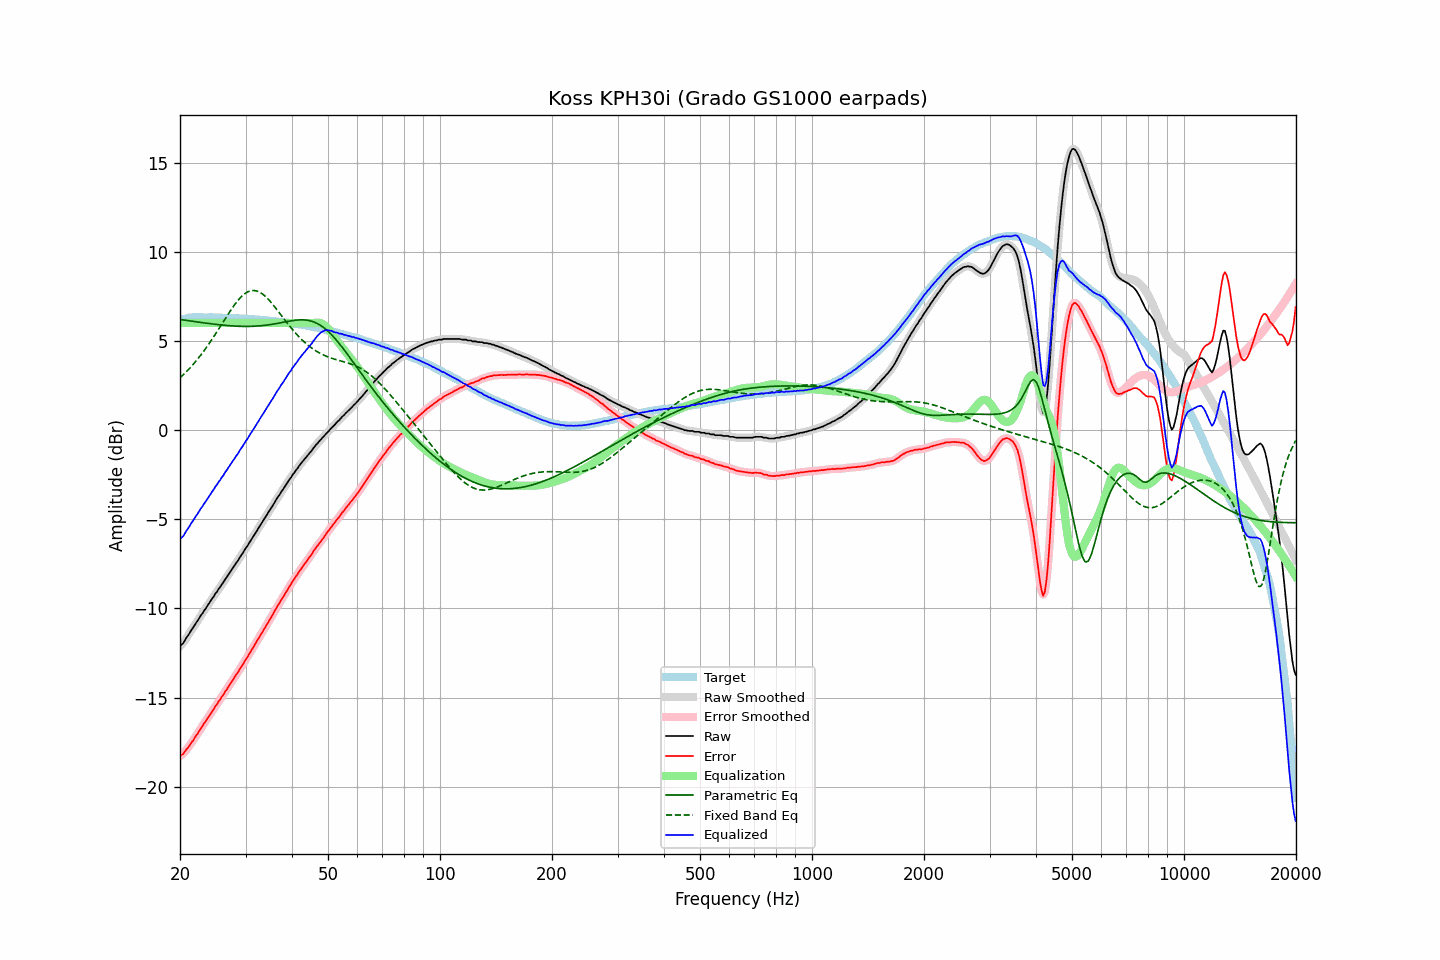

The file beside this chart, header and first rows:
frequency, raw, error, smoothed, error_smoothed, equalization, parametric_eq, fixed_band_eq, equalized_raw, equalized_smoothed, target
20.00, -12.11, -18.26, -12.12, -18.27, 6.00, 6.20, 2.93, -6.11, -6.12, 6.16
20.20, -12.02, -18.20, -12.02, -18.21, 6.00, 6.19, 3.01, -6.02, -6.02, 6.19
20.40, -11.95, -18.16, -11.92, -18.13, 6.00, 6.18, 3.10, -5.95, -5.92, 6.21
20.61, -11.80, -18.03, -11.80, -18.04, 6.00, 6.16, 3.19, -5.80, -5.80, 6.23
20.81, -11.64, -17.90, -11.66, -17.93, 6.00, 6.15, 3.27, -5.64, -5.66, 6.26
21.02, -11.52, -17.81, -11.51, -17.79, 6.00, 6.14, 3.37, -5.52, -5.51, 6.29
21.23, -11.38, -17.68, -11.37, -17.67, 6.00, 6.12, 3.46, -5.38, -5.37, 6.30
21.44, -11.22, -17.53, -11.23, -17.55, 6.00, 6.11, 3.56, -5.22, -5.23, 6.31
21.66, -11.10, -17.42, -11.09, -17.41, 6.00, 6.10, 3.66, -5.10, -5.09, 6.32
21.87, -10.96, -17.28, -10.95, -17.28, 6.00, 6.09, 3.77, -4.96, -4.95, 6.32
22.09, -10.81, -17.14, -10.82, -17.15, 6.00, 6.07, 3.88, -4.81, -4.82, 6.33
22.31, -10.69, -17.02, -10.67, -17.00, 6.00, 6.06, 3.99, -4.69, -4.67, 6.33
22.54, -10.54, -16.87, -10.54, -16.87, 6.00, 6.05, 4.10, -4.54, -4.54, 6.33
22.76, -10.39, -16.72, -10.40, -16.73, 6.00, 6.04, 4.22, -4.39, -4.40, 6.33
22.99, -10.28, -16.60, -10.26, -16.58, 6.00, 6.02, 4.33, -4.28, -4.26, 6.32
23.22, -10.12, -16.44, -10.13, -16.45, 6.00, 6.01, 4.46, -4.12, -4.13, 6.32
23.45, -10.01, -16.32, -10.00, -16.31, 6.00, 6.00, 4.58, -4.01, -4.00, 6.32
23.69, -9.86, -16.18, -9.86, -16.18, 6.00, 5.99, 4.71, -3.86, -3.86, 6.32
23.92, -9.73, -16.04, -9.73, -16.04, 6.00, 5.98, 4.84, -3.73, -3.73, 6.31
24.16, -9.59, -15.91, -9.59, -15.91, 6.00, 5.96, 4.97, -3.59, -3.59, 6.32
24.40, -9.45, -15.77, -9.45, -15.77, 6.00, 5.95, 5.10, -3.45, -3.45, 6.32
24.65, -9.33, -15.64, -9.32, -15.63, 6.00, 5.94, 5.24, -3.33, -3.32, 6.31
24.89, -9.17, -15.48, -9.18, -15.49, 6.00, 5.93, 5.38, -3.17, -3.18, 6.31
25.14, -9.07, -15.38, -9.05, -15.36, 6.00, 5.92, 5.52, -3.07, -3.05, 6.31
25.39, -8.91, -15.22, -8.92, -15.23, 6.00, 5.91, 5.66, -2.91, -2.92, 6.31
25.65, -8.80, -15.11, -8.79, -15.10, 6.00, 5.90, 5.80, -2.80, -2.79, 6.31
25.91, -8.65, -14.95, -8.66, -14.96, 6.00, 5.89, 5.94, -2.65, -2.66, 6.30
26.16, -8.54, -14.83, -8.53, -14.82, 6.00, 5.88, 6.09, -2.54, -2.53, 6.30
26.43, -8.38, -14.68, -8.39, -14.68, 6.00, 5.87, 6.23, -2.38, -2.39, 6.29
26.69, -8.26, -14.55, -8.25, -14.55, 6.00, 5.87, 6.37, -2.26, -2.25, 6.29
26.96, -8.12, -14.41, -8.12, -14.41, 6.00, 5.86, 6.51, -2.12, -2.12, 6.29
27.23, -7.98, -14.27, -7.98, -14.27, 6.00, 5.85, 6.65, -1.98, -1.98, 6.29
27.50, -7.85, -14.14, -7.85, -14.13, 6.00, 5.85, 6.78, -1.85, -1.85, 6.29
27.77, -7.71, -13.98, -7.71, -13.99, 6.00, 5.84, 6.91, -1.71, -1.71, 6.28
28.05, -7.59, -13.86, -7.58, -13.86, 6.00, 5.83, 7.04, -1.59, -1.58, 6.28
28.33, -7.44, -13.70, -7.45, -13.72, 6.00, 5.83, 7.15, -1.44, -1.45, 6.27
28.62, -7.33, -13.59, -7.31, -13.57, 6.00, 5.83, 7.27, -1.33, -1.31, 6.26
28.90, -7.17, -13.43, -7.17, -13.43, 6.00, 5.82, 7.37, -1.17, -1.17, 6.26
29.19, -7.03, -13.28, -7.04, -13.29, 6.00, 5.82, 7.47, -1.03, -1.04, 6.25
29.48, -6.91, -13.17, -6.89, -13.14, 6.00, 5.82, 7.55, -0.91, -0.89, 6.26
29.78, -6.75, -13.00, -6.76, -13.01, 6.00, 5.82, 7.63, -0.75, -0.76, 6.25
30.08, -6.61, -12.86, -6.62, -12.86, 6.00, 5.82, 7.69, -0.61, -0.62, 6.25
30.38, -6.49, -12.72, -6.47, -12.71, 6.00, 5.82, 7.75, -0.49, -0.47, 6.23
30.68, -6.33, -12.56, -6.33, -12.56, 6.00, 5.82, 7.78, -0.33, -0.33, 6.23
30.99, -6.19, -12.41, -6.19, -12.42, 6.00, 5.82, 7.81, -0.19, -0.19, 6.22
31.30, -6.05, -12.27, -6.05, -12.27, 6.00, 5.82, 7.83, -0.05, -0.05, 6.22
31.61, -5.91, -12.12, -5.90, -12.12, 6.00, 5.83, 7.83, 0.09, 0.10, 6.21
31.93, -5.76, -11.96, -5.76, -11.96, 6.00, 5.83, 7.82, 0.24, 0.24, 6.20
32.24, -5.61, -11.80, -5.61, -11.81, 6.00, 5.84, 7.79, 0.39, 0.39, 6.19
32.57, -5.47, -11.66, -5.47, -11.65, 6.00, 5.84, 7.76, 0.53, 0.53, 6.19
32.89, -5.33, -11.51, -5.33, -11.51, 6.00, 5.85, 7.71, 0.67, 0.67, 6.19
33.22, -5.19, -11.36, -5.19, -11.36, 6.00, 5.86, 7.65, 0.81, 0.81, 6.17
33.55, -5.05, -11.22, -5.04, -11.21, 6.00, 5.87, 7.58, 0.95, 0.96, 6.17
33.89, -4.90, -11.05, -4.90, -11.06, 6.00, 5.88, 7.50, 1.10, 1.10, 6.16
34.23, -4.75, -10.90, -4.75, -10.90, 6.00, 5.89, 7.42, 1.25, 1.25, 6.15
34.57, -4.61, -10.75, -4.61, -10.75, 6.00, 5.90, 7.33, 1.39, 1.39, 6.14
34.92, -4.47, -10.60, -4.47, -10.60, 6.00, 5.91, 7.23, 1.53, 1.53, 6.13
35.27, -4.33, -10.45, -4.33, -10.45, 6.00, 5.93, 7.12, 1.67, 1.67, 6.12
35.62, -4.19, -10.30, -4.18, -10.29, 6.00, 5.94, 7.01, 1.81, 1.82, 6.11
35.97, -4.03, -10.12, -4.03, -10.13, 6.00, 5.96, 6.90, 1.97, 1.97, 6.10
... 635 more rows
